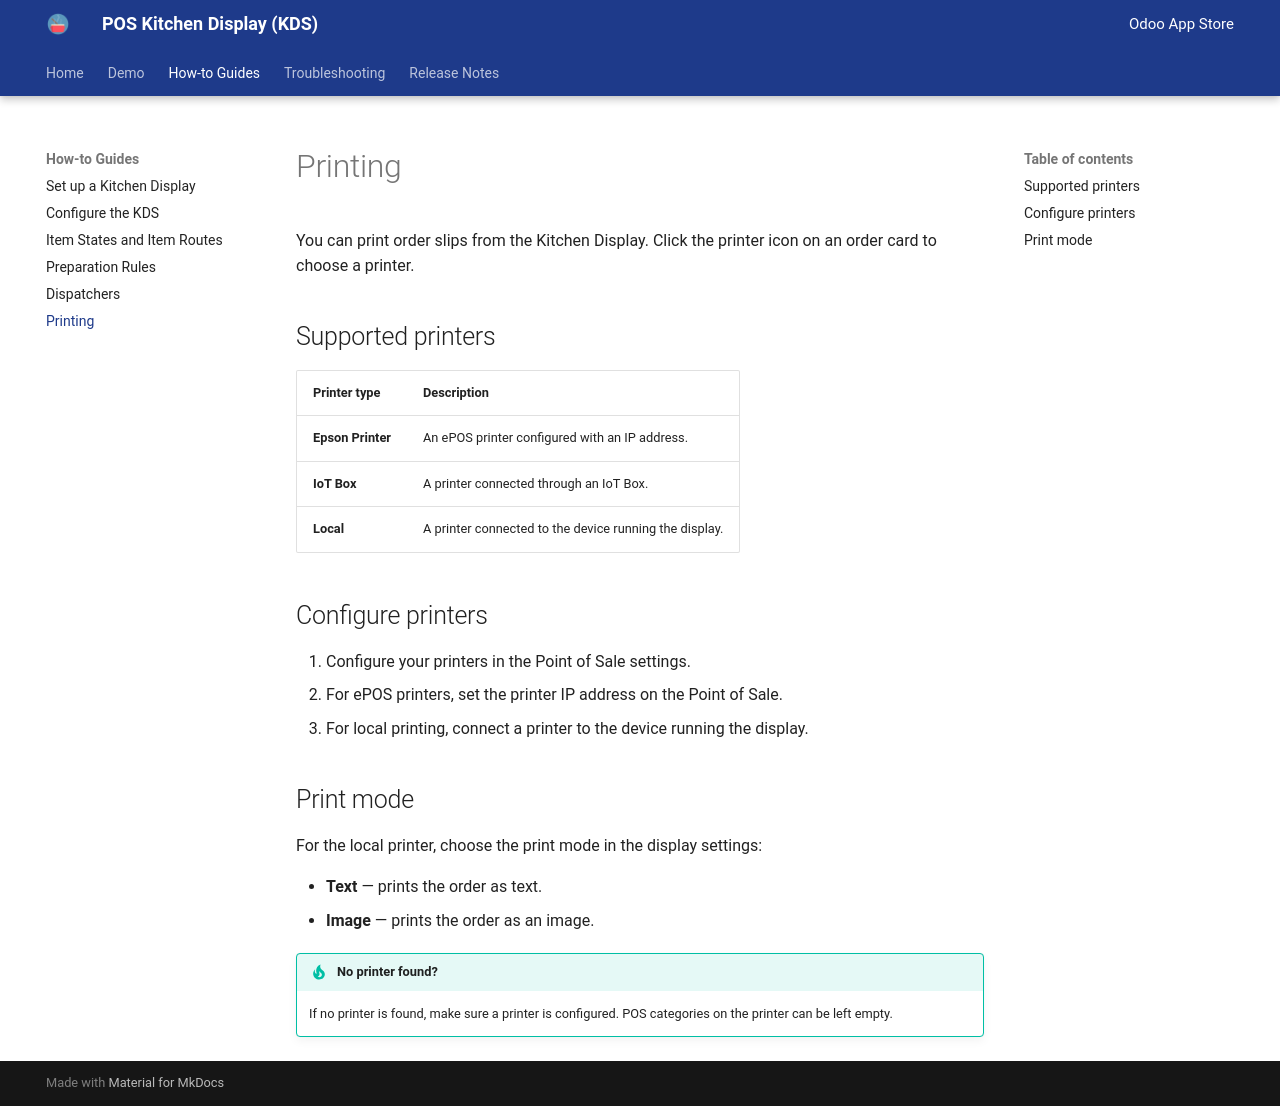

repository: abichinger/odoo_aks_docs · page: 19.0/guide/printing/index.html · generator: mkdocs

# Printing

You can print order slips from the Kitchen Display. Click the printer icon on an
order card to choose a printer.

## Supported printers

| Printer type | Description |
| --- | --- |
| **Epson Printer** | An ePOS printer configured with an IP address. |
| **IoT Box** | A printer connected through an IoT Box. |
| **Local** | A printer connected to the device running the display. |
<!-- | **Development** | A development printer for testing. | -->

## Configure printers

1. Configure your printers in the Point of Sale settings.
2. For ePOS printers, set the printer IP address on the Point of Sale.
3. For local printing, connect a printer to the device running the display.

## Print mode

For the local printer, choose the print mode in the display settings:

- **Text** — prints the order as text.
- **Image** — prints the order as an image.

!!! tip "No printer found?"

    If no printer is found, make sure a printer is configured. POS categories on the
    printer can be left empty.

<!-- ![Printer selection](../assets/screenshots/printer-menu.png)
*Screenshot placeholder: Printer selection menu on an order card.* -->
